Image classification data set "dataset" (votero2/Object_Detection on GitHub). Class labels (6): bottle, cup, desodorant, flash drive, keys, pen.

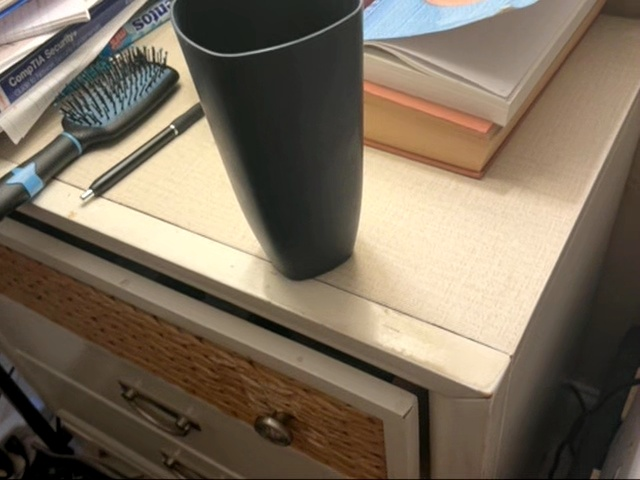
Label: cup

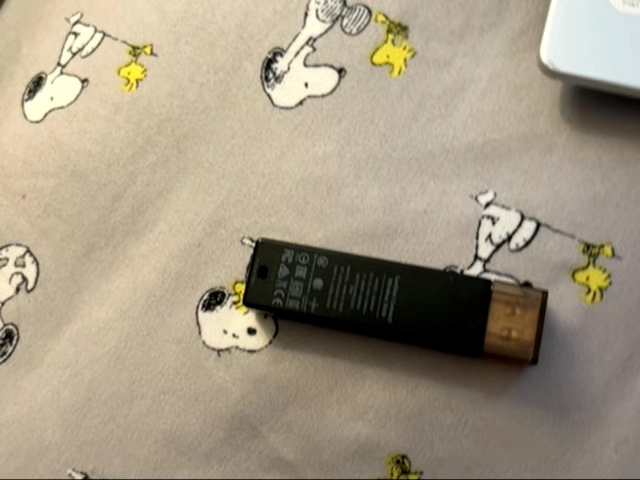
Label: flash drive

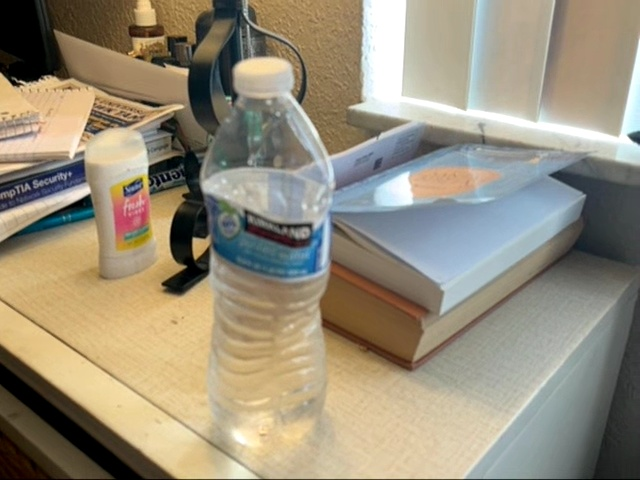
Label: bottle

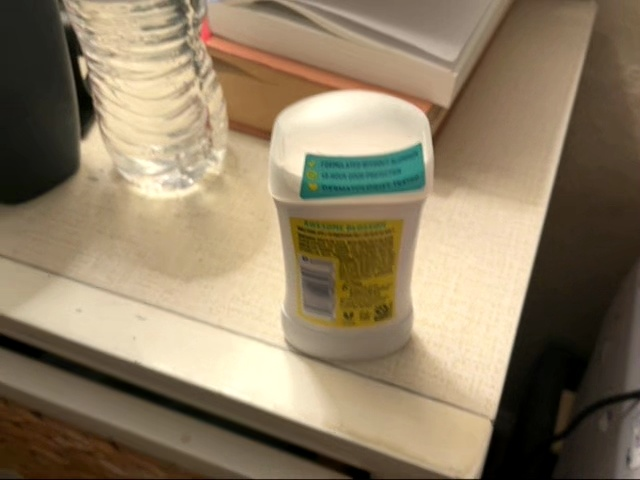
Label: desodorant

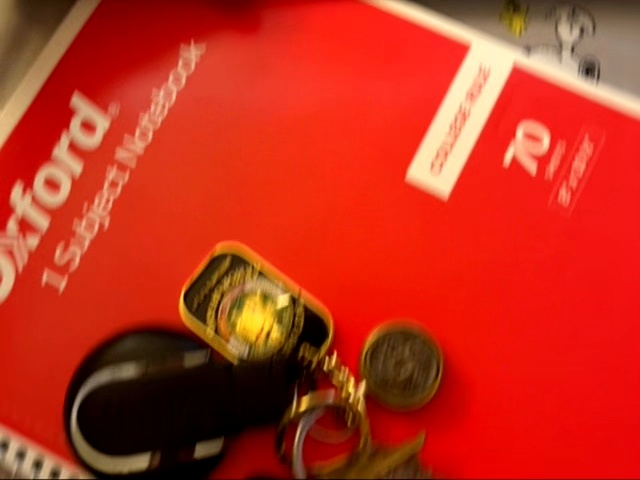
Label: keys

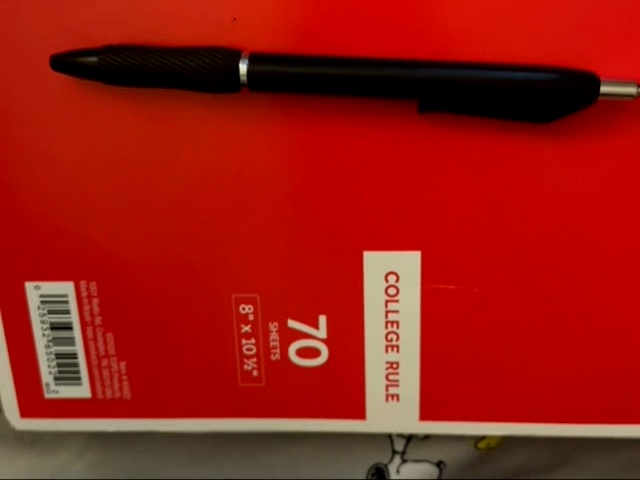
Label: pen
